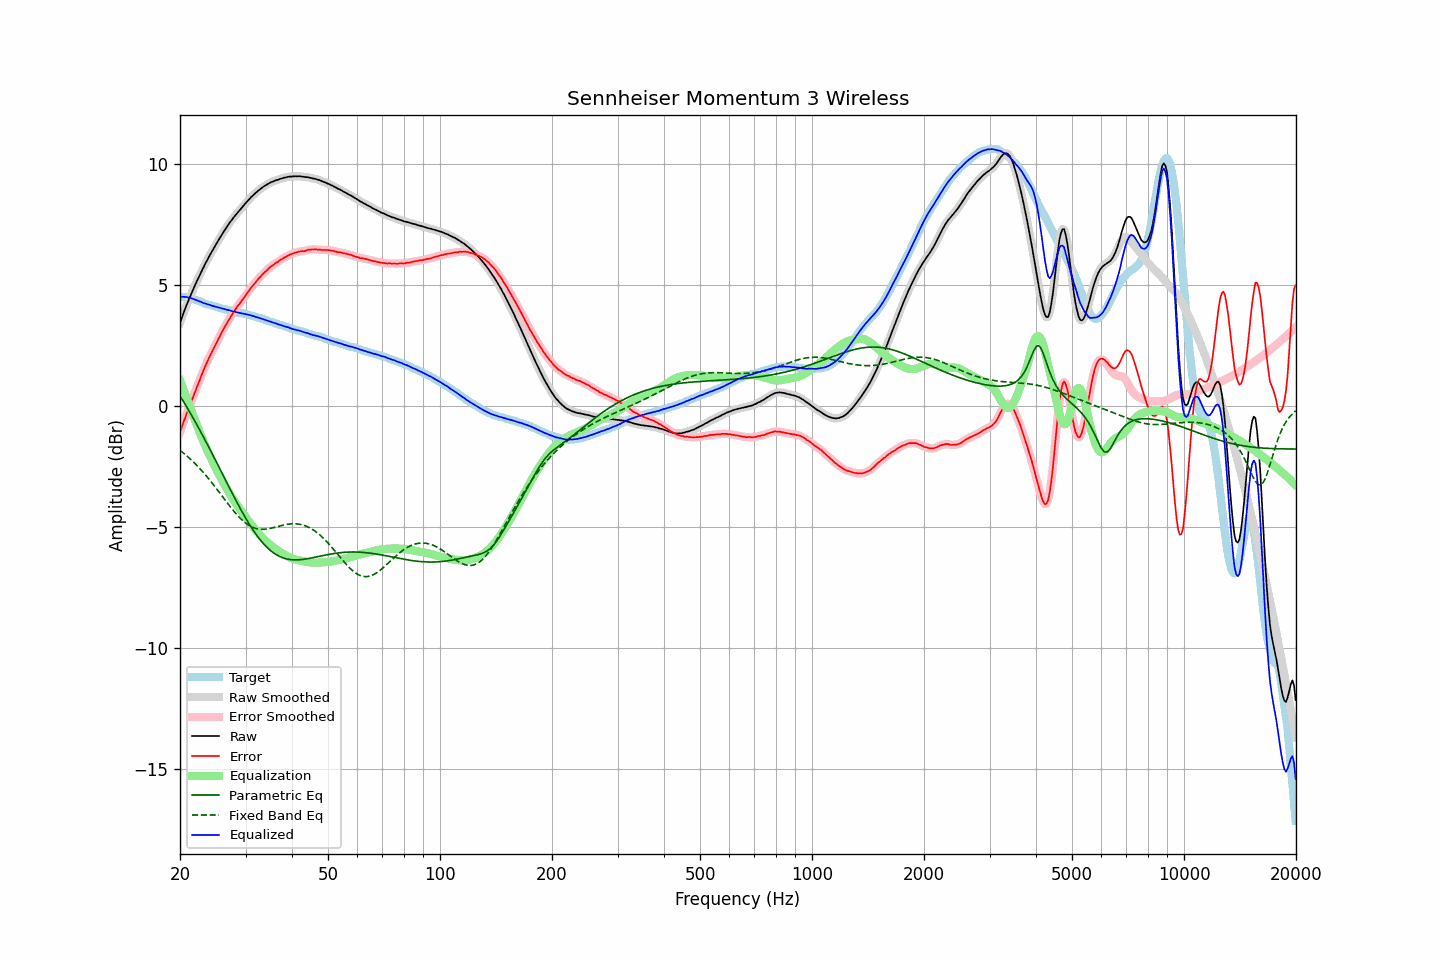

The file beside this chart, header and first rows:
frequency, raw, error, smoothed, error_smoothed, equalization, parametric_eq, fixed_band_eq, equalized_raw, equalized_smoothed, target
20.00, 3.44, -1.08, 3.44, -1.08, 1.07, 0.42, -1.83, 4.51, 4.51, 4.52
20.20, 3.63, -0.88, 3.63, -0.89, 0.89, 0.32, -1.88, 4.51, 4.51, 4.51
20.40, 3.81, -0.70, 3.81, -0.70, 0.71, 0.21, -1.93, 4.51, 4.51, 4.51
20.61, 3.98, -0.51, 3.99, -0.52, 0.52, 0.10, -1.99, 4.51, 4.51, 4.50
20.81, 4.16, -0.34, 4.16, -0.34, 0.35, -0.01, -2.04, 4.51, 4.50, 4.50
21.02, 4.32, -0.18, 4.32, -0.17, 0.17, -0.13, -2.10, 4.49, 4.49, 4.50
21.23, 4.49, 0.01, 4.48, 0.00, -0.01, -0.24, -2.16, 4.48, 4.48, 4.48
21.44, 4.64, 0.18, 4.64, 0.18, -0.18, -0.36, -2.22, 4.46, 4.45, 4.46
21.66, 4.79, 0.35, 4.79, 0.36, -0.36, -0.47, -2.29, 4.43, 4.44, 4.44
21.87, 4.94, 0.53, 4.94, 0.53, -0.53, -0.59, -2.35, 4.41, 4.41, 4.41
22.09, 5.09, 0.70, 5.08, 0.70, -0.70, -0.71, -2.42, 4.39, 4.38, 4.39
22.31, 5.23, 0.86, 5.23, 0.87, -0.87, -0.83, -2.49, 4.36, 4.36, 4.37
22.54, 5.37, 1.03, 5.37, 1.04, -1.04, -0.95, -2.56, 4.32, 4.33, 4.34
22.76, 5.52, 1.21, 5.51, 1.21, -1.21, -1.08, -2.63, 4.31, 4.30, 4.30
22.99, 5.65, 1.37, 5.65, 1.38, -1.37, -1.20, -2.70, 4.28, 4.28, 4.27
23.22, 5.78, 1.53, 5.78, 1.54, -1.53, -1.33, -2.78, 4.25, 4.25, 4.24
23.45, 5.92, 1.70, 5.91, 1.69, -1.68, -1.45, -2.85, 4.24, 4.23, 4.22
23.69, 6.04, 1.83, 6.04, 1.84, -1.83, -1.58, -2.93, 4.20, 4.21, 4.20
23.92, 6.17, 1.99, 6.17, 1.98, -1.98, -1.71, -3.01, 4.19, 4.19, 4.18
24.16, 6.29, 2.12, 6.29, 2.12, -2.12, -1.84, -3.10, 4.17, 4.17, 4.17
24.40, 6.40, 2.25, 6.40, 2.25, -2.26, -1.97, -3.18, 4.14, 4.15, 4.15
24.65, 6.52, 2.39, 6.52, 2.39, -2.39, -2.10, -3.26, 4.13, 4.12, 4.13
24.89, 6.63, 2.52, 6.63, 2.52, -2.53, -2.23, -3.35, 4.10, 4.11, 4.11
25.14, 6.75, 2.66, 6.75, 2.66, -2.66, -2.36, -3.44, 4.09, 4.09, 4.09
25.39, 6.86, 2.79, 6.86, 2.79, -2.79, -2.49, -3.52, 4.07, 4.07, 4.07
25.65, 6.97, 2.91, 6.97, 2.92, -2.92, -2.62, -3.61, 4.05, 4.05, 4.06
25.91, 7.08, 3.05, 7.08, 3.04, -3.04, -2.75, -3.70, 4.03, 4.03, 4.03
26.16, 7.19, 3.17, 7.18, 3.17, -3.17, -2.89, -3.79, 4.02, 4.02, 4.02
26.43, 7.29, 3.29, 7.29, 3.29, -3.29, -3.02, -3.88, 4.00, 4.00, 4.00
26.69, 7.39, 3.40, 7.39, 3.41, -3.41, -3.15, -3.96, 3.98, 3.98, 3.99
26.96, 7.49, 3.52, 7.49, 3.52, -3.52, -3.28, -4.05, 3.97, 3.97, 3.96
27.23, 7.59, 3.63, 7.58, 3.63, -3.63, -3.41, -4.14, 3.95, 3.95, 3.95
27.50, 7.67, 3.73, 7.67, 3.74, -3.74, -3.54, -4.22, 3.93, 3.93, 3.93
27.77, 7.76, 3.85, 7.76, 3.84, -3.84, -3.67, -4.30, 3.92, 3.91, 3.91
28.05, 7.85, 3.95, 7.84, 3.95, -3.94, -3.80, -4.38, 3.90, 3.90, 3.90
28.33, 7.92, 4.05, 7.92, 4.05, -4.04, -3.92, -4.46, 3.88, 3.88, 3.87
28.62, 8.01, 4.15, 8.00, 4.14, -4.14, -4.05, -4.53, 3.87, 3.87, 3.86
28.90, 8.08, 4.22, 8.08, 4.23, -4.23, -4.17, -4.60, 3.85, 3.85, 3.86
29.19, 8.16, 4.32, 8.16, 4.32, -4.32, -4.29, -4.67, 3.84, 3.84, 3.84
29.48, 8.24, 4.40, 8.24, 4.41, -4.41, -4.41, -4.73, 3.82, 3.82, 3.84
29.78, 8.32, 4.50, 8.32, 4.50, -4.50, -4.53, -4.79, 3.81, 3.81, 3.81
30.08, 8.40, 4.59, 8.39, 4.59, -4.60, -4.64, -4.84, 3.80, 3.80, 3.80
30.38, 8.47, 4.68, 8.47, 4.69, -4.69, -4.76, -4.89, 3.78, 3.78, 3.78
30.68, 8.54, 4.78, 8.54, 4.78, -4.77, -4.86, -4.93, 3.76, 3.77, 3.76
30.99, 8.62, 4.88, 8.61, 4.87, -4.86, -4.97, -4.97, 3.75, 3.75, 3.74
31.30, 8.68, 4.95, 8.68, 4.95, -4.95, -5.07, -5.00, 3.73, 3.73, 3.73
31.61, 8.75, 5.03, 8.74, 5.03, -5.03, -5.17, -5.03, 3.71, 3.71, 3.72
31.93, 8.80, 5.11, 8.80, 5.11, -5.12, -5.27, -5.05, 3.68, 3.69, 3.69
32.24, 8.86, 5.20, 8.86, 5.19, -5.19, -5.36, -5.07, 3.66, 3.67, 3.66
32.57, 8.92, 5.27, 8.91, 5.27, -5.27, -5.45, -5.08, 3.65, 3.64, 3.64
32.89, 8.97, 5.34, 8.97, 5.34, -5.34, -5.53, -5.09, 3.62, 3.63, 3.63
33.22, 9.02, 5.42, 9.02, 5.42, -5.41, -5.61, -5.09, 3.60, 3.60, 3.60
33.55, 9.07, 5.48, 9.07, 5.48, -5.48, -5.69, -5.09, 3.58, 3.58, 3.59
33.89, 9.11, 5.55, 9.11, 5.55, -5.55, -5.76, -5.09, 3.56, 3.56, 3.56
34.23, 9.15, 5.60, 9.15, 5.61, -5.61, -5.83, -5.08, 3.54, 3.54, 3.54
34.57, 9.19, 5.68, 9.19, 5.68, -5.67, -5.89, -5.07, 3.52, 3.52, 3.51
34.92, 9.23, 5.74, 9.22, 5.73, -5.73, -5.95, -5.06, 3.50, 3.50, 3.49
35.27, 9.26, 5.78, 9.25, 5.78, -5.78, -6.01, -5.04, 3.48, 3.47, 3.48
35.62, 9.28, 5.82, 9.28, 5.83, -5.83, -6.06, -5.03, 3.45, 3.45, 3.45
35.97, 9.31, 5.89, 9.31, 5.88, -5.88, -6.10, -5.01, 3.43, 3.43, 3.42
... 635 more rows
